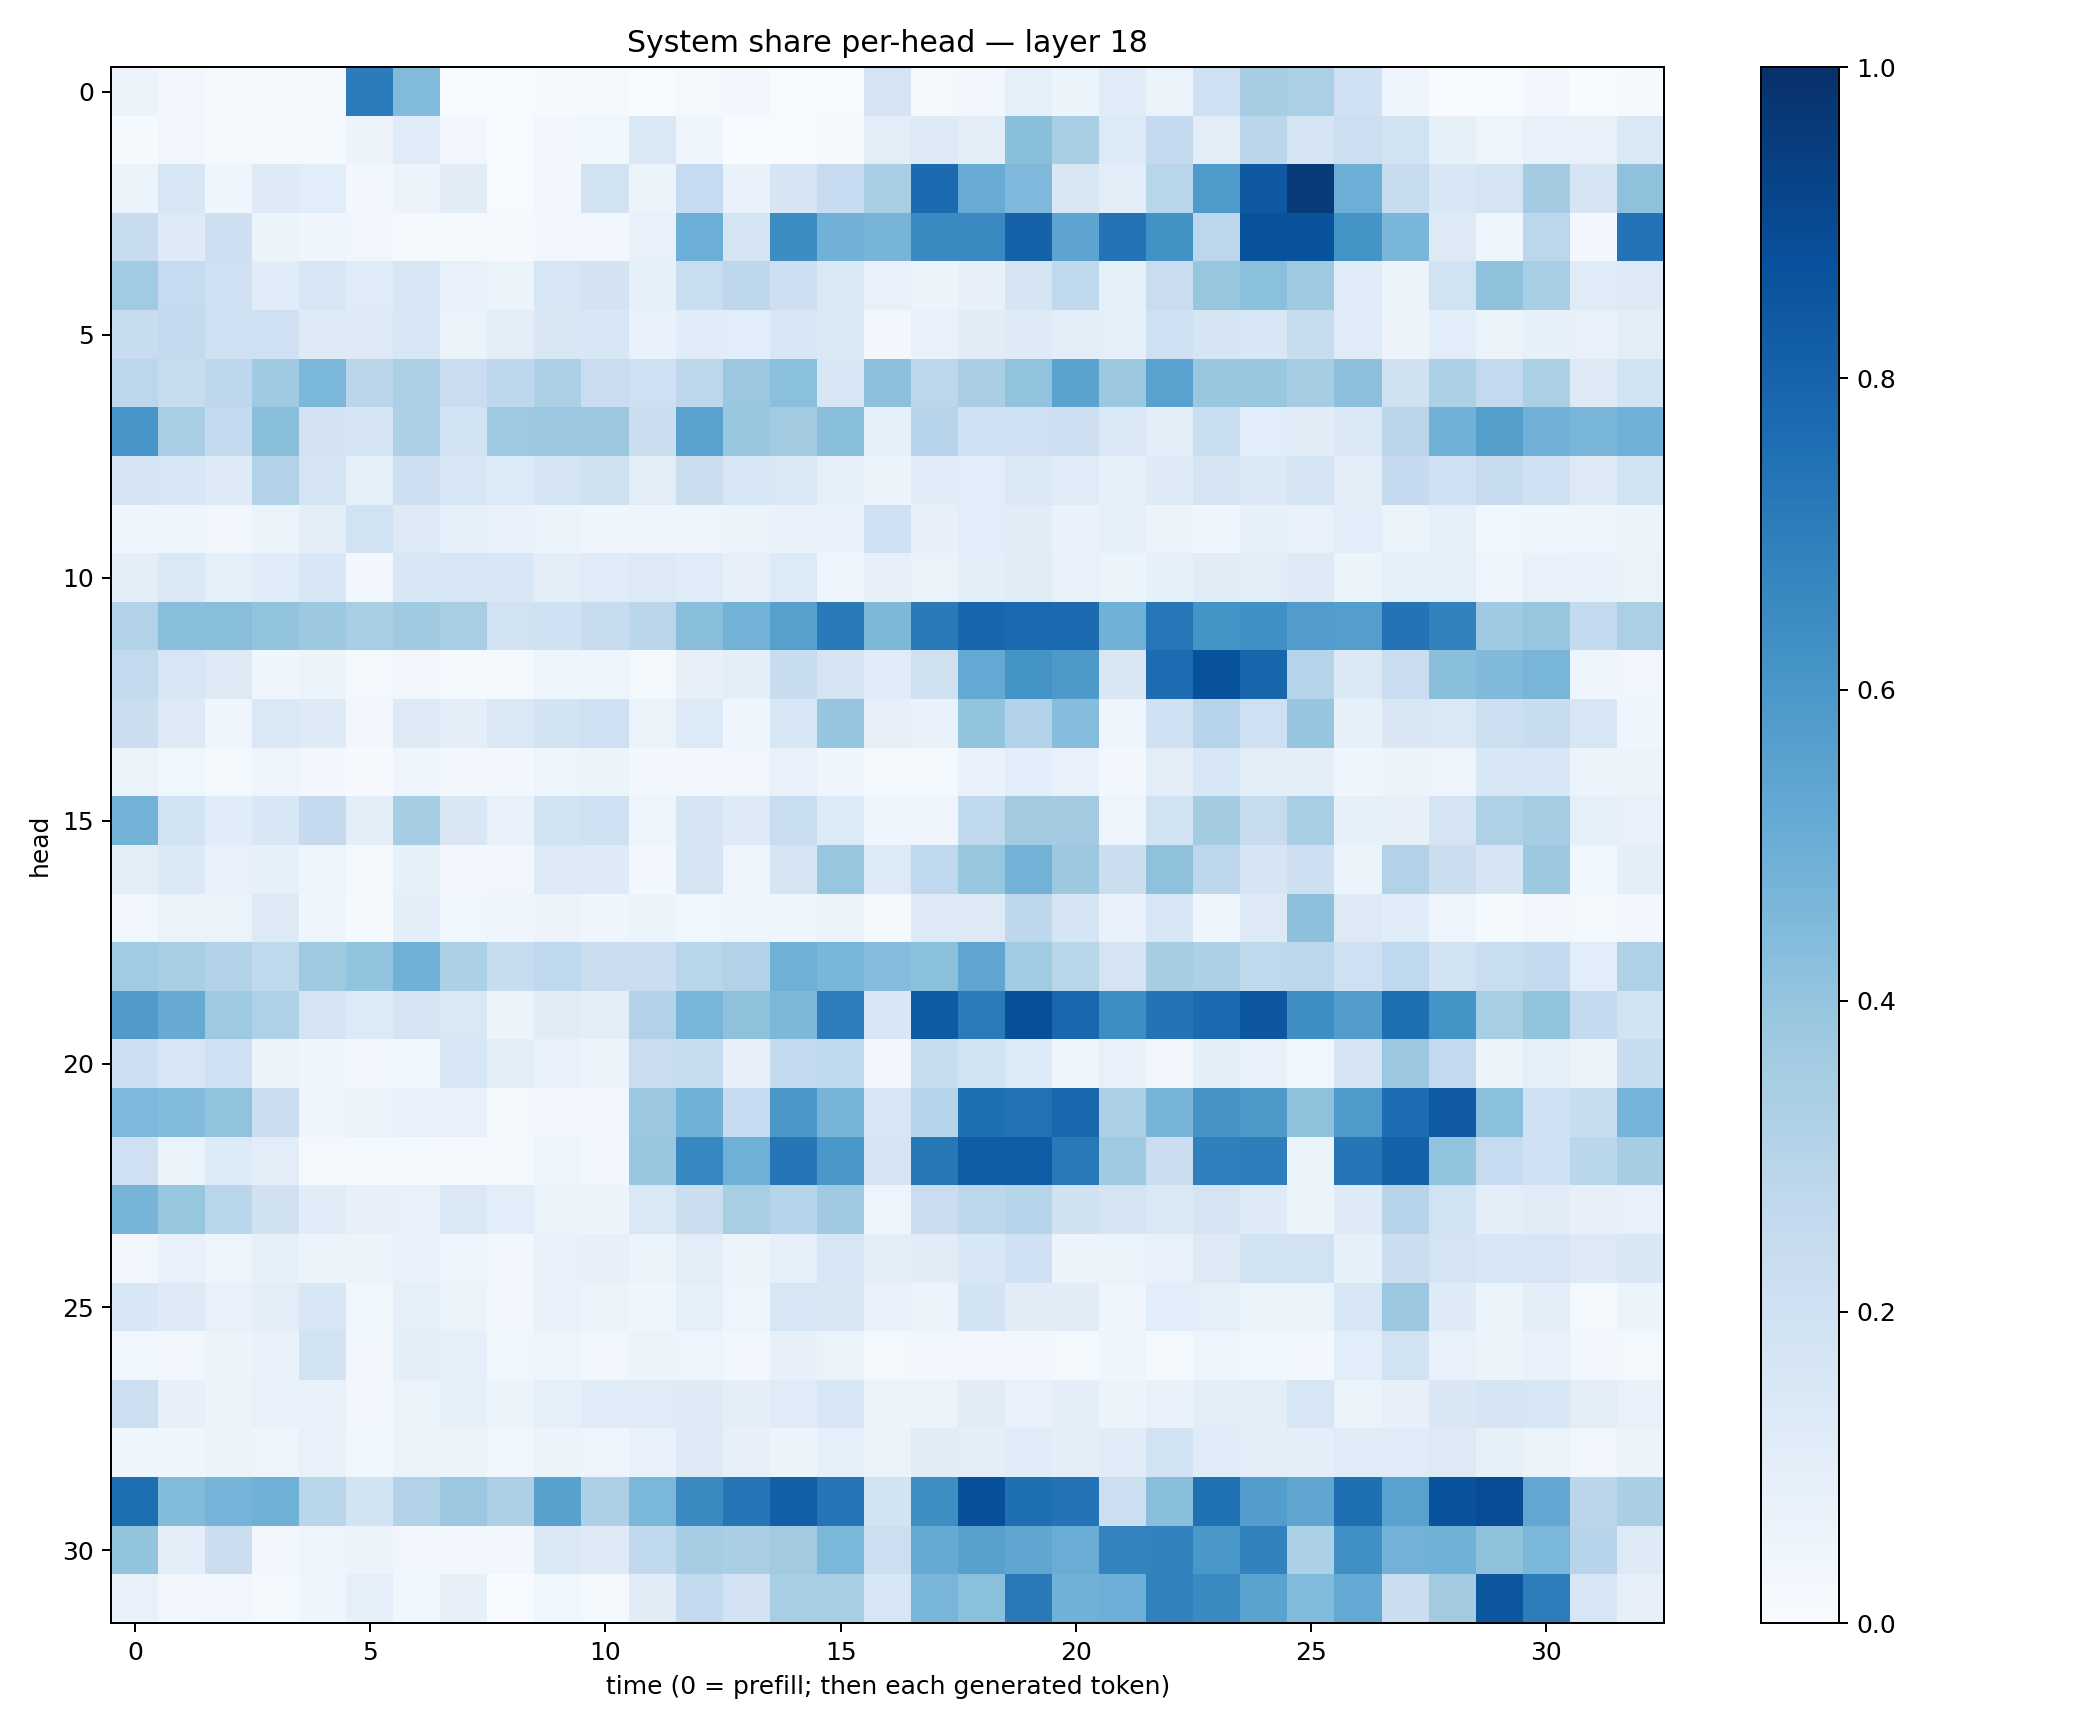

Values plotted in this chart, from the file beside it:
0.056778416, 0.03491302, 0.009856239, 0.018080031, 0.0084900865, 0.70650274, 0.441917, 0.005679715, 0.0017001864, 0.0111521045, 0.017083632, 0.0046003074, 0.017238278, 0.027010595, 0.006732073, 0.004275301, 0.17904483, 0.020028582, 0.027232008, 0.088513665, 0.05464247, 0.11871596, 0.063212104, 0.20357823
0.0129, 0.0347, 0.02221, 0.01391, 0.01223, 0.0583, 0.1204, 0.03127, 0.007429, 0.03065, 0.03847, 0.1444, 0.04263, 0.003654, 0.006661, 0.01035, 0.1046, 0.1273, 0.104, 0.4249, 0.3417, 0.1364, 0.2532, 0.1054
0.05297, 0.1563, 0.04182, 0.123, 0.1055, 0.02371, 0.05582, 0.1095, 0.007542, 0.0282, 0.1934, 0.05104, 0.2495, 0.06652, 0.1673, 0.2489, 0.3464, 0.7709, 0.5085, 0.4524, 0.151, 0.1044, 0.2911, 0.5852
0.2396, 0.1216, 0.2115, 0.06031, 0.04031, 0.03436, 0.007994, 0.01199, 0.01164, 0.02696, 0.03041, 0.0719, 0.4997, 0.1773, 0.6429, 0.482, 0.4716, 0.6555, 0.6535, 0.8056, 0.5409, 0.7392, 0.6242, 0.2796
0.3656, 0.2468, 0.2047, 0.1158, 0.1572, 0.1178, 0.1607, 0.07387, 0.05904, 0.1578, 0.1831, 0.0857, 0.2319, 0.2767, 0.2145, 0.1473, 0.07045, 0.05627, 0.07928, 0.1715, 0.2708, 0.08463, 0.2283, 0.3919
0.2385, 0.2588, 0.2076, 0.209, 0.1233, 0.1276, 0.1558, 0.06622, 0.1054, 0.1495, 0.1547, 0.06909, 0.1158, 0.1064, 0.1614, 0.1381, 0.02959, 0.07635, 0.1117, 0.1223, 0.0939, 0.09094, 0.2101, 0.1659
0.2774, 0.2413, 0.2758, 0.3682, 0.4594, 0.2837, 0.3324, 0.23, 0.274, 0.33, 0.2302, 0.2041, 0.2806, 0.3822, 0.4211, 0.1607, 0.4176, 0.2779, 0.3384, 0.4052, 0.5486, 0.377, 0.5518, 0.3862
0.6088, 0.3451, 0.2546, 0.4238, 0.18, 0.1677, 0.3276, 0.19, 0.3747, 0.3797, 0.3782, 0.2199, 0.5526, 0.3859, 0.3566, 0.4223, 0.08945, 0.2932, 0.2087, 0.2041, 0.2126, 0.1484, 0.0982, 0.2326
0.1717, 0.1544, 0.1218, 0.3159, 0.1792, 0.08208, 0.2128, 0.1613, 0.1358, 0.1731, 0.1964, 0.1036, 0.2247, 0.162, 0.1451, 0.09035, 0.06066, 0.1147, 0.1086, 0.1428, 0.1175, 0.08216, 0.1214, 0.1735
0.04224, 0.04379, 0.03382, 0.0652, 0.1003, 0.1888, 0.1214, 0.09271, 0.068, 0.05218, 0.0416, 0.04552, 0.04841, 0.05877, 0.06687, 0.06857, 0.2042, 0.07871, 0.1074, 0.1123, 0.06778, 0.09258, 0.0575, 0.03925
0.09518, 0.1414, 0.08662, 0.1159, 0.1562, 0.02837, 0.1529, 0.1596, 0.1526, 0.09615, 0.12, 0.1282, 0.1178, 0.08022, 0.1352, 0.0456, 0.08107, 0.06419, 0.09404, 0.1097, 0.07156, 0.0516, 0.08452, 0.1096
0.3137, 0.4244, 0.4276, 0.3993, 0.377, 0.34, 0.3695, 0.3409, 0.192, 0.2009, 0.2354, 0.2823, 0.4276, 0.4781, 0.5591, 0.712, 0.4539, 0.7143, 0.7895, 0.7737, 0.7719, 0.485, 0.7259, 0.6133
0.2588, 0.1619, 0.1303, 0.04226, 0.05273, 0.02225, 0.03322, 0.01519, 0.01538, 0.0482, 0.05053, 0.01757, 0.07931, 0.09527, 0.2376, 0.1753, 0.1152, 0.1984, 0.5199, 0.6188, 0.5898, 0.149, 0.7663, 0.8699
0.2234, 0.1267, 0.04629, 0.146, 0.1227, 0.02408, 0.1291, 0.09777, 0.1442, 0.1841, 0.2107, 0.06527, 0.133, 0.04095, 0.1557, 0.3979, 0.0795, 0.06912, 0.4011, 0.3132, 0.4297, 0.03945, 0.2027, 0.3029
0.06464, 0.03802, 0.0163, 0.04949, 0.0293, 0.008247, 0.05025, 0.02657, 0.02522, 0.04948, 0.05968, 0.02993, 0.02885, 0.03249, 0.07546, 0.04096, 0.02232, 0.01798, 0.06659, 0.1056, 0.07643, 0.03059, 0.1053, 0.1556
0.4788, 0.1859, 0.1133, 0.1528, 0.2531, 0.09897, 0.3551, 0.1513, 0.07057, 0.1855, 0.2064, 0.04727, 0.1651, 0.1266, 0.231, 0.1339, 0.04614, 0.04437, 0.263, 0.3625, 0.3565, 0.04907, 0.1941, 0.3563
0.1027, 0.1376, 0.07616, 0.08582, 0.04725, 0.01925, 0.08328, 0.03101, 0.03196, 0.1286, 0.1246, 0.02767, 0.1713, 0.05038, 0.1772, 0.3929, 0.1346, 0.2694, 0.393, 0.4787, 0.3786, 0.2201, 0.4116, 0.2754
0.02975, 0.06579, 0.06355, 0.1279, 0.03981, 0.01533, 0.09382, 0.03647, 0.04055, 0.05555, 0.03931, 0.05201, 0.03713, 0.04335, 0.0445, 0.06529, 0.02109, 0.1282, 0.1274, 0.2771, 0.1714, 0.06739, 0.1606, 0.04379
0.3647, 0.3444, 0.3092, 0.2645, 0.3732, 0.4051, 0.4846, 0.3285, 0.2405, 0.2693, 0.2209, 0.2262, 0.2922, 0.3149, 0.4922, 0.4627, 0.4349, 0.4191, 0.5371, 0.3651, 0.29, 0.1757, 0.3513, 0.3246
0.5798, 0.5141, 0.3722, 0.3214, 0.1729, 0.1334, 0.1674, 0.1452, 0.05265, 0.1102, 0.09378, 0.3096, 0.4664, 0.4104, 0.4547, 0.6975, 0.1552, 0.834, 0.709, 0.8813, 0.7874, 0.6372, 0.7417, 0.7745
0.2114, 0.1626, 0.2062, 0.0621, 0.0448, 0.03092, 0.03522, 0.1576, 0.09877, 0.07686, 0.05969, 0.2268, 0.2361, 0.08146, 0.2543, 0.2677, 0.02956, 0.2355, 0.1924, 0.1359, 0.04586, 0.07533, 0.03488, 0.1001
0.4492, 0.4395, 0.4052, 0.2207, 0.04832, 0.06303, 0.07256, 0.07149, 0.01887, 0.0329, 0.02746, 0.3806, 0.4866, 0.2478, 0.6013, 0.4714, 0.1596, 0.3011, 0.7547, 0.7427, 0.7885, 0.335, 0.4717, 0.6131
0.2064, 0.0649, 0.1351, 0.1048, 0.01847, 0.01963, 0.01434, 0.01166, 0.02102, 0.0406, 0.02516, 0.385, 0.6679, 0.4922, 0.7279, 0.5996, 0.1661, 0.7215, 0.8254, 0.8244, 0.7177, 0.3693, 0.2228, 0.6902
0.4714, 0.3921, 0.2867, 0.1971, 0.1152, 0.07852, 0.07339, 0.1404, 0.1087, 0.06599, 0.05922, 0.141, 0.2254, 0.343, 0.2972, 0.3675, 0.04842, 0.2292, 0.2793, 0.3004, 0.1981, 0.1785, 0.1447, 0.1791
0.03147, 0.07063, 0.04747, 0.08262, 0.05829, 0.0616, 0.07075, 0.04903, 0.03033, 0.0718, 0.08188, 0.05143, 0.1049, 0.05367, 0.09285, 0.1612, 0.09841, 0.112, 0.1552, 0.2026, 0.05495, 0.06489, 0.07143, 0.1294
0.1548, 0.1237, 0.07318, 0.1016, 0.1551, 0.03877, 0.08633, 0.05276, 0.02488, 0.07692, 0.05079, 0.04611, 0.09084, 0.04739, 0.1624, 0.1523, 0.06678, 0.05575, 0.1857, 0.1113, 0.1098, 0.04011, 0.1055, 0.08911
0.03524, 0.03359, 0.05338, 0.06825, 0.1939, 0.03356, 0.09758, 0.0884, 0.03649, 0.04747, 0.03214, 0.06015, 0.04904, 0.02703, 0.07848, 0.06329, 0.01685, 0.02627, 0.03136, 0.03112, 0.0207, 0.04263, 0.02132, 0.05028
0.2186, 0.08056, 0.05977, 0.07678, 0.0724, 0.02863, 0.06286, 0.08473, 0.05286, 0.08904, 0.1174, 0.1204, 0.1218, 0.1001, 0.1181, 0.1557, 0.05729, 0.0635, 0.1118, 0.07268, 0.09872, 0.05442, 0.07251, 0.1046
0.04387, 0.04072, 0.05408, 0.04765, 0.0749, 0.03608, 0.06489, 0.05898, 0.03648, 0.05877, 0.04885, 0.0707, 0.1258, 0.07966, 0.05838, 0.09325, 0.06255, 0.1125, 0.09764, 0.1165, 0.09434, 0.114, 0.1915, 0.115
0.7607, 0.4388, 0.4758, 0.4862, 0.2875, 0.184, 0.3117, 0.3826, 0.3249, 0.5576, 0.3279, 0.4587, 0.6559, 0.7276, 0.819, 0.729, 0.1842, 0.6406, 0.8758, 0.7577, 0.7417, 0.2156, 0.4283, 0.7538
0.3998, 0.09873, 0.224, 0.0324, 0.04864, 0.05541, 0.03471, 0.02436, 0.02872, 0.1396, 0.1231, 0.2636, 0.3505, 0.3398, 0.3602, 0.4583, 0.2152, 0.5195, 0.5583, 0.534, 0.5075, 0.6794, 0.6831, 0.6006
0.07217, 0.02601, 0.03174, 0.02129, 0.04355, 0.09184, 0.03606, 0.08195, 0.001246, 0.03603, 0.01654, 0.1115, 0.2554, 0.1813, 0.3469, 0.3437, 0.1574, 0.4679, 0.421, 0.7162, 0.4881, 0.4957, 0.6868, 0.6511
